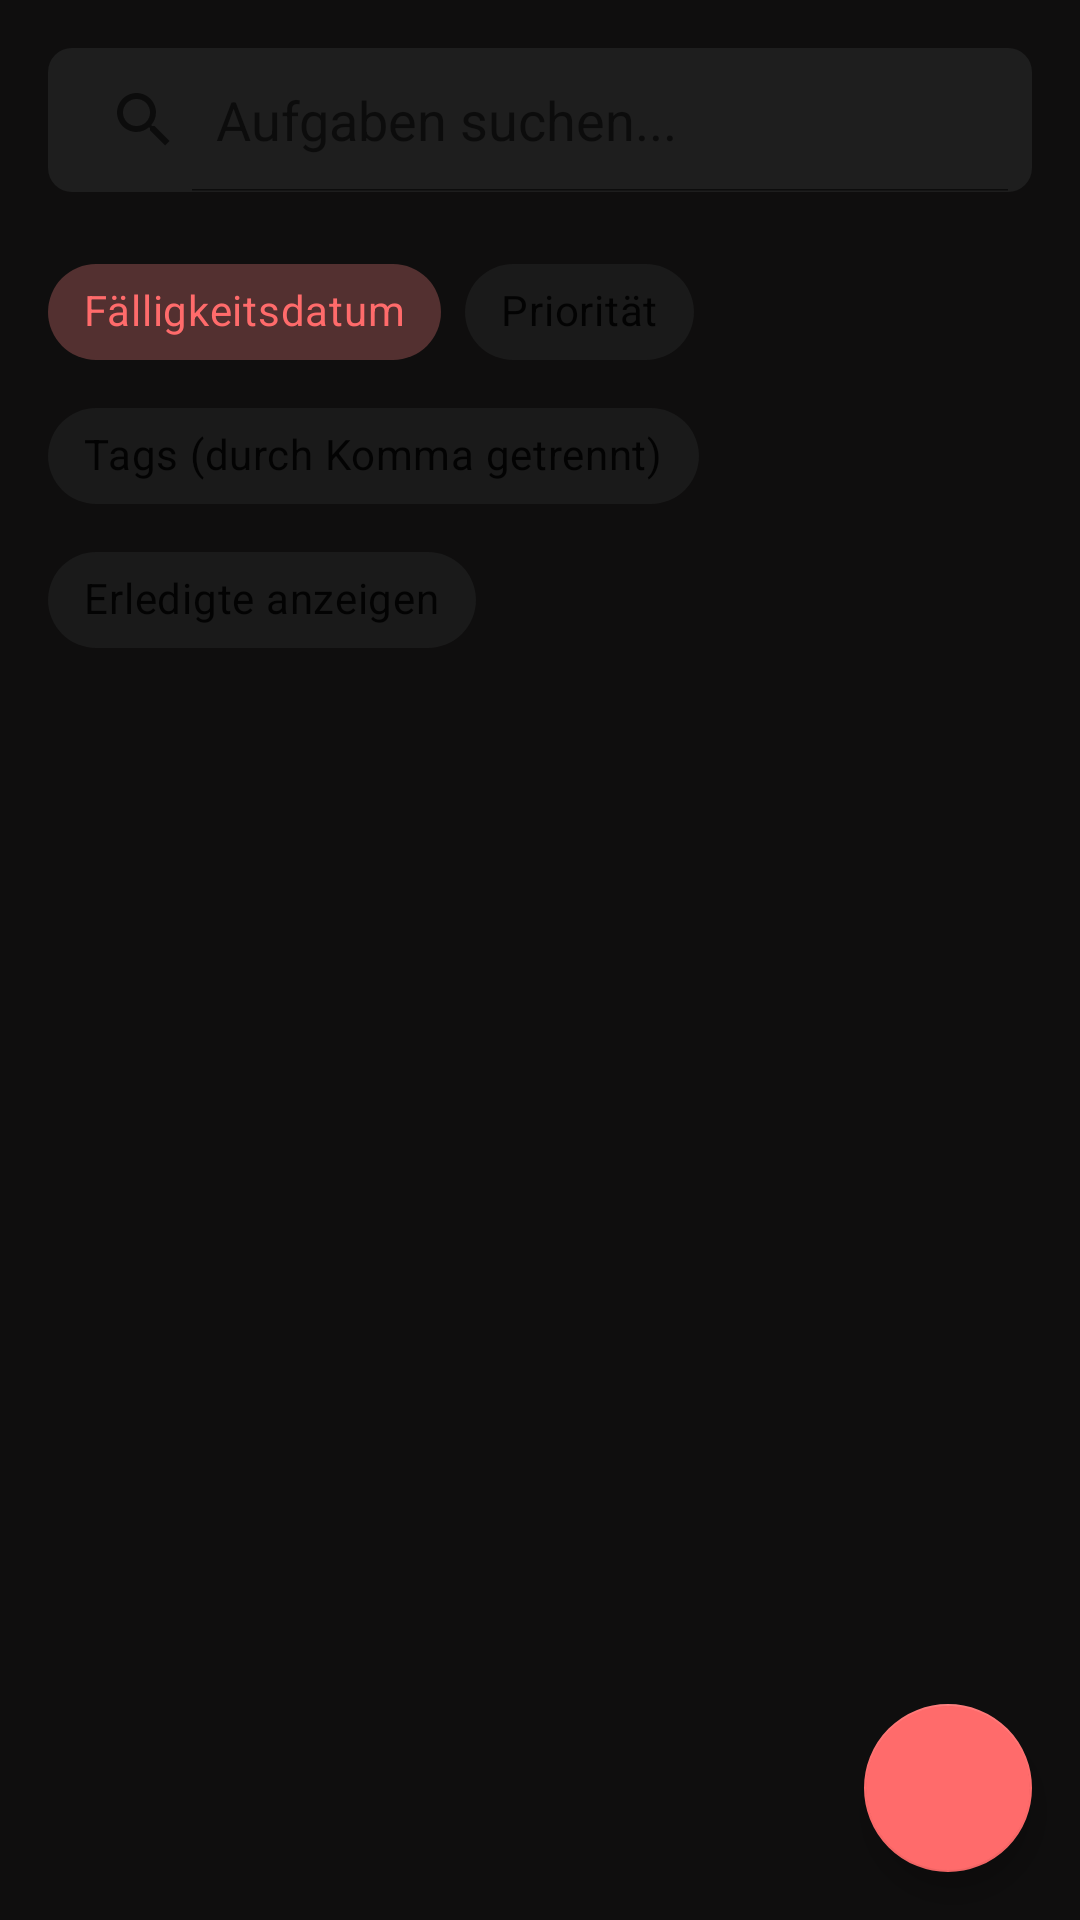

Layout XML and referenced resources for this Android screen:
<!-- AndroidManifest.xml: application theme Theme.KiytoApp -->
<!-- res/layout/fragment_task.xml -->
<?xml version="1.0" encoding="utf-8"?>
<androidx.coordinatorlayout.widget.CoordinatorLayout
    xmlns:android="http://schemas.android.com/apk/res/android"
    xmlns:app="http://schemas.android.com/apk/res-auto"
    android:layout_width="match_parent"
    android:layout_height="match_parent"
    android:background="@color/background_dark">

    <LinearLayout
        android:layout_width="match_parent"
        android:layout_height="match_parent"
        android:background="#F60F0E0E"
        android:orientation="vertical"
        android:padding="16dp">

        <SearchView
            android:id="@+id/searchView"
            android:layout_width="match_parent"
            android:layout_height="wrap_content"
            android:layout_marginBottom="16dp"
            android:background="@drawable/search_background"
            android:iconifiedByDefault="false"
            android:queryHint="@string/search_tasks" />

        <com.google.android.material.chip.ChipGroup
            android:id="@+id/filterChipGroup"
            android:layout_width="match_parent"
            android:layout_height="wrap_content"
            android:layout_marginBottom="16dp">

            <com.google.android.material.chip.Chip
                android:id="@+id/chipDueDate"
                style="@style/Widget.MaterialComponents.Chip.Choice"
                android:layout_width="wrap_content"
                android:layout_height="wrap_content"
                android:checkable="true"
                android:checked="true"
                android:text="@string/due_date" />

            <com.google.android.material.chip.Chip
                android:id="@+id/chipPriority"
                style="@style/Widget.MaterialComponents.Chip.Choice"
                android:layout_width="wrap_content"
                android:layout_height="wrap_content"
                android:checkable="true"
                android:text="@string/priority" />

            <com.google.android.material.chip.Chip
                android:id="@+id/chipTags"
                style="@style/Widget.MaterialComponents.Chip.Choice"
                android:layout_width="wrap_content"
                android:layout_height="wrap_content"
                android:checkable="true"
                android:text="@string/tags" />

            <com.google.android.material.chip.Chip
                android:id="@+id/chipCompleted"
                style="@style/Widget.MaterialComponents.Chip.Filter"
                android:layout_width="wrap_content"
                android:layout_height="wrap_content"
                android:checkable="true"
                android:text="@string/show_completed" />
        </com.google.android.material.chip.ChipGroup>

        <FrameLayout
            android:layout_width="match_parent"
            android:layout_height="0dp"
            android:layout_weight="1">

            <androidx.recyclerview.widget.RecyclerView
                android:id="@+id/taskRecyclerView"
                android:layout_width="match_parent"
                android:layout_height="match_parent"
                android:clipToPadding="false"
                android:paddingBottom="88dp" />

            <LinearLayout
                android:id="@+id/emptyView"
                android:layout_width="match_parent"
                android:layout_height="match_parent"
                android:gravity="center"
                android:orientation="vertical"
                android:visibility="gone">

                <ImageView
                    android:layout_width="120dp"
                    android:layout_height="120dp"
                    android:alpha="0.5"
                    android:contentDescription="@string/no_tasks"
                    android:src="@drawable/ic_empty_tasks" />

                <TextView
                    android:layout_width="wrap_content"
                    android:layout_height="wrap_content"
                    android:layout_marginTop="16dp"
                    android:alpha="0.5"
                    android:text="@string/no_tasks"
                    android:textAppearance="?attr/textAppearanceHeadline6" />
            </LinearLayout>
        </FrameLayout>
    </LinearLayout>

    <com.google.android.material.floatingactionbutton.FloatingActionButton
        android:id="@+id/addTaskButton"
        android:layout_width="wrap_content"
        android:layout_height="wrap_content"
        android:layout_gravity="bottom|end"
        android:layout_margin="16dp"
        android:contentDescription="@string/new_task"
        app:srcCompat="@drawable/ic_add"/>

</androidx.coordinatorlayout.widget.CoordinatorLayout>
<!-- resources referenced by this layout -->
<resources>
  <color name="background_dark">#121212</color>
  <!-- drawable ic_empty_tasks (drawable) -->
  <?xml version="1.0" encoding="utf-8"?>
  <vector xmlns:android="http://schemas.android.com/apk/res/android"
      android:width="24dp"
      android:height="24dp"
      android:viewportWidth="24"
      android:viewportHeight="24">
      <path
          android:fillColor="#757575"
          android:pathData="M19,3H5C3.9,3 3,3.9 3,5V19C3,20.1 3.9,21 5,21H19C20.1,21 21,20.1 21,19V5C21,3.9 20.1,3 19,3M19,19H5V5H19V19M17,17H7V7H17V17M15,15H9V9H15V15"/>
  </vector>
  <!-- drawable search_background (drawable) -->
  <?xml version="1.0" encoding="utf-8"?>
  <shape xmlns:android="http://schemas.android.com/apk/res/android"
      android:shape="rectangle">
      <solid android:color="@color/card_dark"/>
      <corners android:radius="8dp"/>
  </shape>
  <string name="due_date">Fälligkeitsdatum</string>
  <string name="new_task">Neue Aufgabe</string>
  <string name="no_tasks">Keine Aufgaben vorhanden</string>
  <string name="priority">Priorität</string>
  <string name="search_tasks">Aufgaben suchen...</string>
  <string name="show_completed">Erledigte anzeigen</string>
  <string name="tags">Tags (durch Komma getrennt)</string>
  <style name="Theme.KiytoApp" parent="Theme.MaterialComponents.DayNight.DarkActionBar">
          
          <item name="colorPrimary">@color/primary</item>
          <item name="colorPrimaryVariant">@color/primary_dark</item>
          <item name="colorOnPrimary">@color/white</item>
          
          
          <item name="colorSecondary">@color/accent</item>
          <item name="colorSecondaryVariant">@color/accent_dark</item>
          <item name="colorOnSecondary">@color/black</item>
          <item name="colorAccent">@color/black_gray_tz</item>
          
          <item name="android:statusBarColor">@color/ai_message_background_dark</item>
          
          
          <item name="android:colorBackground">@color/background_dark</item>
          <item name="colorSurface">@color/surface</item>
          
          
          <item name="textAppearanceHeadline6">@style/TextAppearance.MaterialComponents.Headline6</item>
          <item name="textAppearanceSubtitle1">@style/TextAppearance.MaterialComponents.Subtitle1</item>
          <item name="textAppearanceBody1">@style/TextAppearance.MaterialComponents.Body1</item>
          
      </style>
  <color name="card_dark">#1E1E1E</color>
  <color name="primary">@color/coral</color>
  <color name="primary_dark">@color/coral_dark</color>
  <color name="white">#FFFFFFFF</color>
  <color name="accent">@color/coral</color>
  <color name="accent_dark">@color/coral_dark</color>
  <color name="black">#FF000000</color>
  <color name="black_gray_tz">#F30F0E0E</color>
  <color name="ai_message_background_dark">#0F0E0E</color>
  <color name="surface">#1E1E1E</color>
  <color name="coral">#FF6B6B</color>
  <color name="coral_dark">#E05050</color>
</resources>
